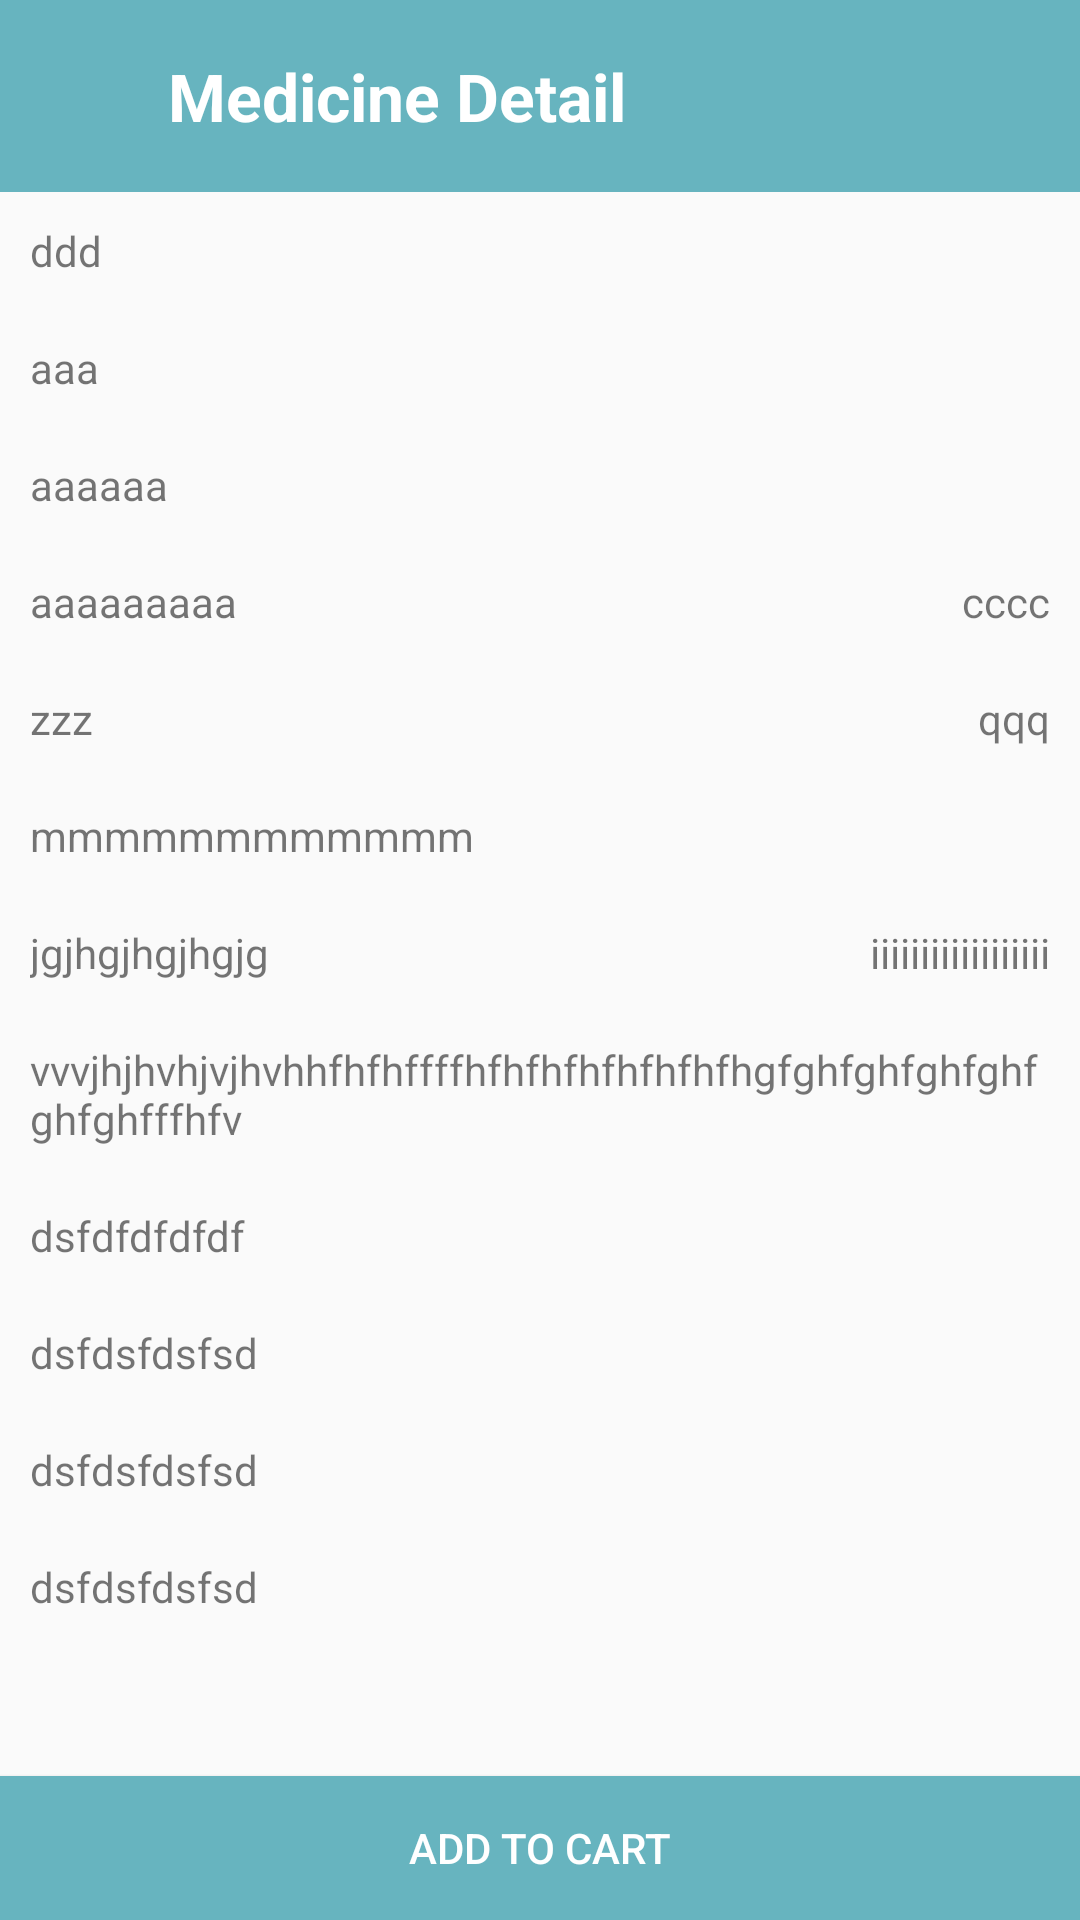

Android layout source for this screen:
<!-- AndroidManifest.xml: activity theme Theme.AppCompat.Light.NoActionBar -->
<!-- res/layout/activity_medicine_detail.xml -->
<?xml version="1.0" encoding="utf-8"?>
<RelativeLayout
        xmlns:android="http://schemas.android.com/apk/res/android"
        xmlns:tools="http://schemas.android.com/tools"
        xmlns:app="http://schemas.android.com/apk/res-auto"
        android:layout_width="match_parent"
        android:layout_height="match_parent">


    <android.support.v7.widget.Toolbar
            android:id="@+id/toolbar"
            android:layout_width="match_parent"
            android:layout_height="wrap_content"
            android:layout_alignParentTop="true"
            android:background="#67B4BF"
            app:titleTextColor="@android:color/white"
            android:minHeight="@android:dimen/notification_large_icon_height">
        <android.support.constraint.ConstraintLayout
                android:layout_width="match_parent"
                android:layout_height="wrap_content">
            <TextView
                    android:layout_width="wrap_content"
                    android:layout_height="wrap_content"
                    android:textColor="@android:color/white"
                    android:padding="@dimen/dimen_search_pad"
                    android:textStyle="bold"
                    android:textSize="22sp"
                    app:layout_constraintLeft_toRightOf="@id/iv_back"
                    android:text="@string/txt_medicine_detail"/>

            <ImageView
                    android:layout_width="wrap_content"
                    android:layout_height="wrap_content"
                    android:padding="15dp"
                    android:id="@+id/iv_back"
                    android:src="@drawable/ic_arrow_back_white_24dp"/>
        </android.support.constraint.ConstraintLayout>

    </android.support.v7.widget.Toolbar>

    <ScrollView
            xmlns:android="http://schemas.android.com/apk/res/android"
            android:layout_width="match_parent"
            android:layout_height="wrap_content"
            android:layout_below="@id/toolbar"
            android:layout_above="@id/btn_add_toCart">

        <android.support.constraint.ConstraintLayout
                xmlns:android="http://schemas.android.com/apk/res/android"
                xmlns:tools="http://schemas.android.com/tools"
                xmlns:app="http://schemas.android.com/apk/res-auto"
                android:layout_width="match_parent"
                android:layout_height="match_parent"
                tools:context=".ui.MedicineDetailScreen.MedicineDetailActivity">

            <TextView android:layout_width="match_parent"
                      android:layout_height="wrap_content"
                      android:padding="@dimen/dimen_search_pad"
                      android:text="ddd"
                      app:layout_constraintStart_toStartOf="parent"
                      app:layout_constraintTop_toTopOf="parent"
                      android:id="@+id/tv_brand_name"/>

            <TextView android:layout_width="match_parent"
                      android:layout_height="wrap_content"
                      android:padding="@dimen/dimen_search_pad"
                      android:text="aaa"
                      app:layout_constraintTop_toBottomOf="@id/tv_brand_name"
                      android:id="@+id/tv_generic_name"/>

            <TextView android:layout_width="match_parent"
                      android:layout_height="wrap_content"
                      android:padding="@dimen/dimen_search_pad"
                      android:text="aaaaaa"
                      app:layout_constraintTop_toBottomOf="@id/tv_generic_name"
                      android:id="@+id/tv_company"/>

            <TextView android:layout_width="wrap_content"
                      android:layout_height="wrap_content"
                      android:padding="@dimen/dimen_search_pad"
                      android:text="aaaaaaaaa"
                      app:layout_constraintTop_toBottomOf="@id/tv_company"
                      android:id="@+id/tv_price"/>

            <TextView android:layout_width="wrap_content"
                      android:layout_height="wrap_content"
                      android:padding="@dimen/dimen_search_pad"
                      android:text="cccc"
                      app:layout_constraintTop_toBottomOf="@id/tv_company"
                      app:layout_constraintEnd_toEndOf="parent"
                      android:id="@+id/tv_drug_nature"/>

            <TextView android:layout_width="wrap_content"
                      android:layout_height="wrap_content"
                      android:text="zzz"
                      android:padding="@dimen/dimen_search_pad"
                      app:layout_constraintTop_toBottomOf="@id/tv_drug_nature"
                      android:id="@+id/tv_drug_type"/>

            <TextView android:layout_width="wrap_content"
                      android:layout_height="wrap_content"
                      android:padding="@dimen/dimen_search_pad"
                      android:text="qqq"
                      app:layout_constraintEnd_toEndOf="parent"
                      app:layout_constraintTop_toBottomOf="@id/tv_drug_nature"
                      android:id="@+id/tv_quantity_available"/>

            <TextView android:layout_width="wrap_content"
                      android:layout_height="wrap_content"
                      android:padding="@dimen/dimen_search_pad"
                      android:text="mmmmmmmmmmmm"
                      app:layout_constraintTop_toBottomOf="@id/tv_quantity_available"
                      android:id="@+id/tv_created_date"/>

            <TextView android:layout_width="wrap_content"
                      android:layout_height="wrap_content"
                      android:text="iiiiiiiiiiiiiiiiii"
                      android:padding="@dimen/dimen_search_pad"
                      app:layout_constraintTop_toBottomOf="@id/tv_created_date"
                      app:layout_constraintEnd_toEndOf="parent"
                      android:id="@+id/tv_discount"/>

            <TextView android:layout_width="wrap_content"
                      android:layout_height="wrap_content"
                      android:padding="@dimen/dimen_search_pad"
                      android:text="jgjhgjhgjhgjg"
                      app:layout_constraintTop_toBottomOf="@id/tv_created_date"
                      android:id="@+id/tv_max_quantity"/>

            <TextView android:layout_width="match_parent"
                      android:layout_height="wrap_content"
                      android:padding="@dimen/dimen_search_pad"
                      android:text="vvvjhjhvhjvjhvhhfhfhffffhfhfhfhfhfhfhfhgfghfghfghfghfghfghfffhfv"
                      app:layout_constraintLeft_toRightOf="@id/tv_max_quantity"
                      app:layout_constraintTop_toBottomOf="@id/tv_discount"
                      android:maxLines="2"
                      app:layout_constraintEnd_toEndOf="parent"
                      android:id="@+id/tv_generic_dosage"/>

            <TextView android:layout_width="wrap_content"
                      android:layout_height="wrap_content"
                      android:padding="@dimen/dimen_search_pad"
                      android:text="dsfdfdfdfdf"
                      app:layout_constraintTop_toBottomOf="@id/tv_generic_dosage"
                      android:id="@+id/tv_cims_category"/>

            <TextView android:layout_width="wrap_content"
                      android:layout_height="wrap_content"
                      android:padding="@dimen/dimen_search_pad"
                      android:text="dsfdsfdsfsd"
                      app:layout_constraintTop_toBottomOf="@id/tv_cims_category"
                      android:id="@+id/tv_cimssub_category"/>

            <TextView android:layout_width="wrap_content"
                      android:layout_height="wrap_content"
                      android:padding="@dimen/dimen_search_pad"
                      android:text="dsfdsfdsfsd"
                      app:layout_constraintTop_toBottomOf="@id/tv_cimssub_category"
                      android:id="@+id/tv_clasification"/>

            <TextView android:layout_width="wrap_content"
                      android:layout_height="wrap_content"
                      android:text="dsfdsfdsfsd"
                      android:padding="@dimen/dimen_search_pad"
                      app:layout_constraintTop_toBottomOf="@id/tv_clasification"
                      android:id="@+id/tv_category"/>

        </android.support.constraint.ConstraintLayout>

    </ScrollView>
    <Button android:layout_width="match_parent"
            android:layout_height="wrap_content"
            android:padding="@dimen/dimen_search_pad"
            android:text="Add to Cart"
            android:background="#67B4BF"
            android:id="@+id/btn_add_toCart"
            android:textColor="@android:color/white"
            android:layout_alignParentBottom="true"/>
</RelativeLayout>
<!-- resources referenced by this layout -->
<resources>
  <dimen name="dimen_search_pad">10dp</dimen>
  <string name="txt_medicine_detail">Medicine Detail</string>
</resources>
